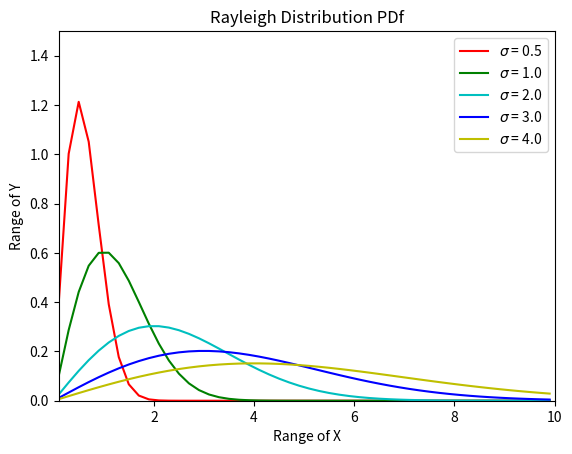
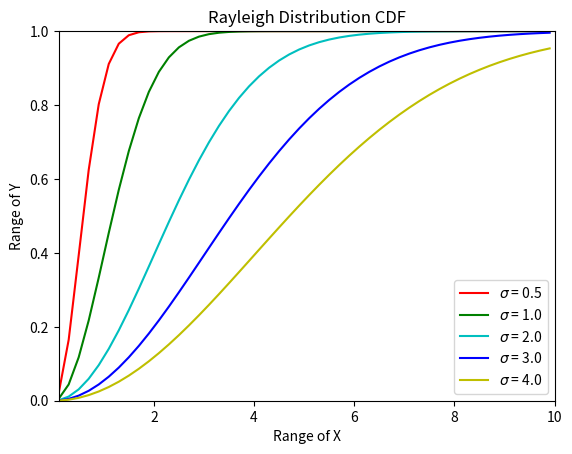

Write Python code to recreate these figures, in order.
import numpy as np
import matplotlib.pyplot as plt

#Initiaze X to be between 0.1 to 10 with a step of 0.2
X = np.arange(0.1, 10, 0.2)

#Function returns Probability density of X for given parameter sigma
def calcPDf(s):
    return (X / np.power(s, 2)) * exponent(s)

#Function returns Probability distribution of X for given parameter sigma
def calcCDF(s):
    return 1 - exponent(s)

def exponent(s):
    return np.exp(-np.power(X, 2) / (2 * np.power(s, 2)))

def plotPDf():    
    sigma = np.array([0.5, 1.0, 2.0, 3.0, 4.0])
    Y0 = calcPDf(sigma[0])
    plt.plot(X, Y0, 'r-', label='$\sigma$ = 0.5')
    
    Y1 = calcPDf(sigma[1])
    plt.plot(X, Y1, 'g-', label='$\sigma$ = 1.0')
    
    Y2 = calcPDf(sigma[2])
    plt.plot(X, Y2, 'c-', label='$\sigma$ = 2.0')
    
    Y3 = calcPDf(sigma[3])
    plt.plot(X, Y3, 'b-', label='$\sigma$ = 3.0')
    
    Y4 = calcPDf(sigma[4])
    plt.plot(X, Y4, 'y-', label='$\sigma$ = 4.0')
    plt.legend()
    plt.title('Rayleigh Distribution PDf')
    plt.xlim(0.1, 10)
    plt.ylim(0, 1.5)
    plt.xlabel('Range of X')
    plt.ylabel('Range of Y')
    plt.show()

def plotCDF():    
    sigma = np.array([0.5, 1.0, 2.0, 3.0, 4.0])
    Y0 = calcCDF(sigma[0])
    plt.plot(X, Y0, 'r-', label='$\sigma$ = 0.5')
    
    Y1 = calcCDF(sigma[1])
    plt.plot(X, Y1, 'g-', label='$\sigma$ = 1.0')
    
    Y2 = calcCDF(sigma[2])
    plt.plot(X, Y2, 'c-', label='$\sigma$ = 2.0')
    
    Y3 = calcCDF(sigma[3])
    plt.plot(X, Y3, 'b-', label='$\sigma$ = 3.0')
    
    Y4 = calcCDF(sigma[4])
    plt.plot(X, Y4, 'y-', label='$\sigma$ = 4.0')
    plt.legend()
    plt.title('Rayleigh Distribution CDF')
    plt.xlim(0.1, 10)
    plt.ylim(0, 1.0)
    plt.xlabel('Range of X')
    plt.ylabel('Range of Y')
    plt.show()

plotPDf()
plotCDF()
